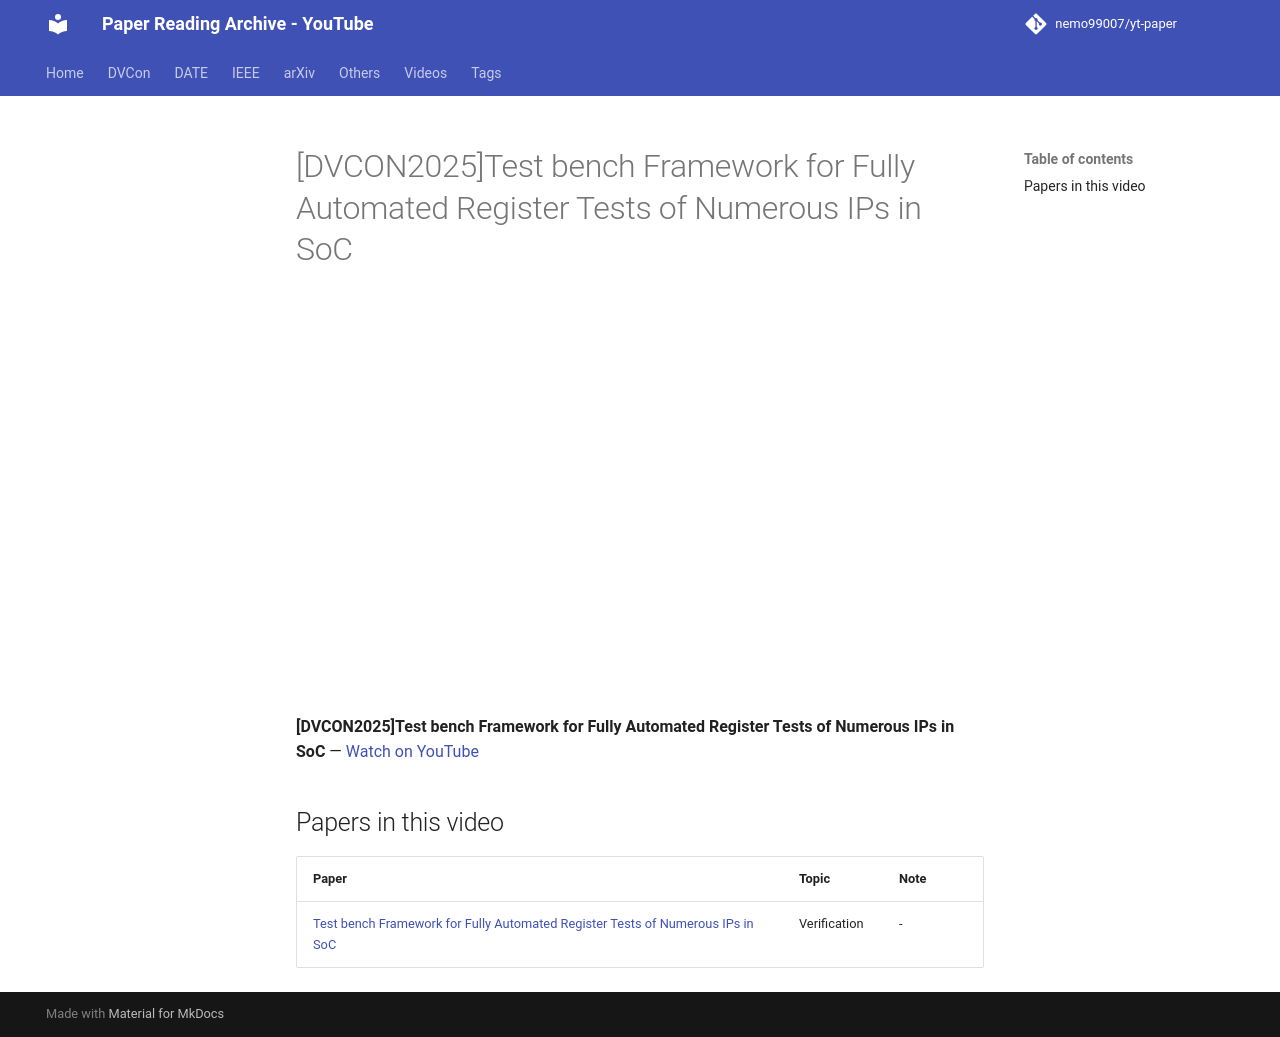

repository: nemo99007/yt-paper · page: videos/VN30Q60D1X4/index.html · generator: mkdocs

---
title: '[DVCON2025]Test bench Framework for Fully Automated Register Tests of Numerous IPs in SoC'
video_id: VN30Q60D1X4
video_url: https://www.youtube.com/watch?v=VN30Q60D1X4
resources:
- ref-20261018-7575
---


<!-- generated by yt-paper; edits will be overwritten -->

# [DVCON2025]Test bench Framework for Fully Automated Register Tests of Numerous IPs in SoC

<div class="video-wrapper"><iframe src="https://www.youtube-nocookie.com/embed/VN30Q60D1X4" title="[DVCON2025]Test bench Framework for Fully Automated Register Tests of Numerous IPs in SoC" loading="lazy" allow="accelerometer; clipboard-write; encrypted-media; gyroscope; picture-in-picture; web-share" referrerpolicy="strict-origin-when-cross-origin" allowfullscreen></iframe></div>

**[DVCON2025]Test bench Framework for Fully Automated Register Tests of Numerous IPs in SoC** — [Watch on YouTube](https://www.youtube.com/watch?v=VN30Q60D1X4)

## Papers in this video

| Paper | Topic | Note |
|---|---|---|
| [Test bench Framework for Fully Automated Register Tests of Numerous IPs in SoC](../papers/ref-20261018-7575-test-bench-framework-for-fully-automated-register-tests-of-n.md) | Verification | - |
